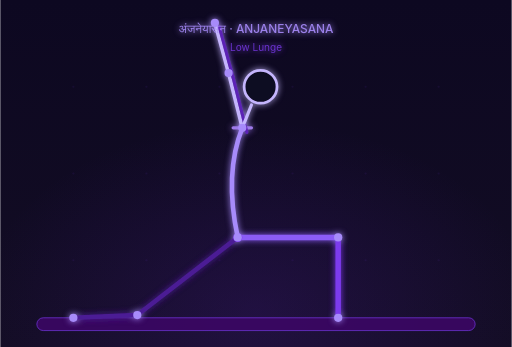
t = 0.00 s
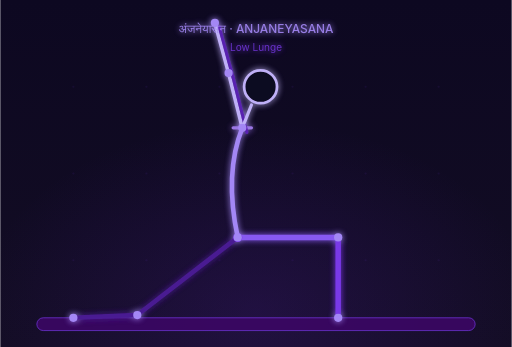
t = 0.38 s
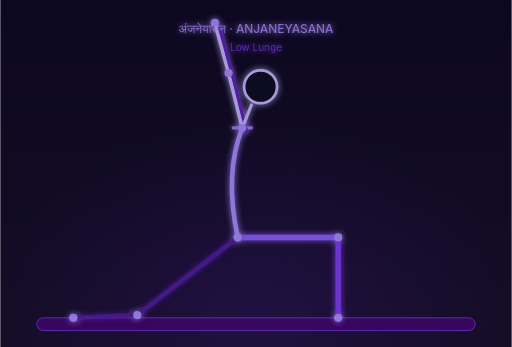
t = 1.13 s
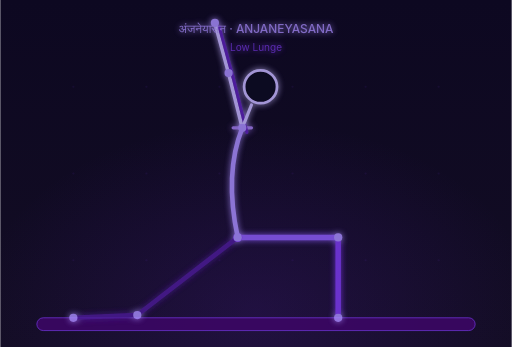
t = 1.50 s
t = 1.88 s: frame unchanged from t = 1.13 s, image omitted
t = 2.63 s: frame unchanged from t = 0.38 s, image omitted

The animated SVG that drew these frames (rendered in a browser with its animation timeline set to each time). Animation: 1 CSS @keyframes rule; one cycle of 3.00 s, repeats indefinitely.

<svg xmlns="http://www.w3.org/2000/svg" viewBox="0 0 560 380" width="560" height="380">
  <defs>
    <linearGradient id="bg" x1="0" y1="0" x2="0" y2="1">
      <stop offset="0%" stop-color="#0d0821"/>
      <stop offset="100%" stop-color="#130d24"/>
    </linearGradient>
    <radialGradient id="amb" cx="50%" cy="90%" r="55%">
      <stop offset="0%" stop-color="#5b21b6" stop-opacity="0.2"/>
      <stop offset="100%" stop-color="#5b21b6" stop-opacity="0"/>
    </radialGradient>
    <filter id="glow" x="-30%" y="-30%" width="160%" height="160%">
      <feGaussianBlur in="SourceGraphic" stdDeviation="3.5" result="b"/>
      <feMerge><feMergeNode in="b"/><feMergeNode in="SourceGraphic"/></feMerge>
    </filter>
    <style>
      .pose-line { animation: posePulse 3s ease-in-out infinite; }
      @keyframes posePulse {
        0%, 100% { opacity: 1; }
        50% { opacity: 0.82; }
      }
    </style>
  </defs>

  <!-- Background -->
  <rect width="560" height="380" fill="url(#bg)"/>
  <rect width="560" height="380" fill="url(#amb)"/>

  <!-- Grid dots -->
  <g opacity="0.08" fill="#7c3aed">
    <circle cx="80" cy="95" r="1.2"/><circle cx="160" cy="95" r="1.2"/>
    <circle cx="240" cy="95" r="1.2"/><circle cx="320" cy="95" r="1.2"/>
    <circle cx="400" cy="95" r="1.2"/><circle cx="480" cy="95" r="1.2"/>
    <circle cx="80" cy="190" r="1.2"/><circle cx="160" cy="190" r="1.2"/>
    <circle cx="240" cy="190" r="1.2"/><circle cx="320" cy="190" r="1.2"/>
    <circle cx="400" cy="190" r="1.2"/><circle cx="480" cy="190" r="1.2"/>
    <circle cx="80" cy="285" r="1.2"/><circle cx="160" cy="285" r="1.2"/>
    <circle cx="240" cy="285" r="1.2"/><circle cx="320" cy="285" r="1.2"/>
    <circle cx="400" cy="285" r="1.2"/><circle cx="480" cy="285" r="1.2"/>
  </g>

  <!-- Mat -->
  <rect x="40" y="348" width="480" height="14" rx="7" fill="#3b0764" stroke="#7c3aed" stroke-width="0.8" opacity="0.9"/>

  <!-- Stick figure: Anjaneyasana (Crescent Low Lunge - Side view) -->
  <g filter="url(#glow)" class="pose-line">

    <!-- Back Left Leg (grounded knee on mat at x=140, foot extended back to x=80) -->
    <line x1="260" y1="260" x2="150" y2="345" stroke="#4c1d95" stroke-width="5" stroke-linecap="round"/>
    <line x1="150" y1="345" x2="80" y2="348" stroke="#4c1d95" stroke-width="5" stroke-linecap="round"/>

    <!-- Front Right Leg (knee bent at 90 deg at x=370 y=260, ankle at x=370 y=348) -->
    <line x1="260" y1="260" x2="370" y2="260" stroke="#8b5cf6" stroke-width="6" stroke-linecap="round"/>
    <line x1="370" y1="260" x2="370" y2="348" stroke="#7c3aed" stroke-width="6" stroke-linecap="round"/>

    <!-- Pelvis/Hips (sinking forward & down) -->
    <circle cx="260" cy="260" r="5" fill="#7c3aed"/>

    <!-- Spine/Torso (arching gently upward and backward) -->
    <path d="M260 260 Q245 190 265 140" fill="none" stroke="#a78bfa" stroke-width="5" stroke-linecap="round"/>

    <!-- Shoulders -->
    <line x1="255" y1="140" x2="275" y2="140" stroke="#9f7aea" stroke-width="3.5" stroke-linecap="round"/>

    <!-- Left Arm (Reaching up and slightly back) -->
    <line x1="265" y1="140" x2="250" y2="80" stroke="#c4b5fd" stroke-width="4" stroke-linecap="round"/>
    <line x1="250" y1="80" x2="235" y2="25" stroke="#c4b5fd" stroke-width="4" stroke-linecap="round"/>

    <!-- Right Arm (Back arm, dimmer) -->
    <line x1="270" y1="145" x2="255" y2="85" stroke="#5b21b6" stroke-width="3.5" stroke-linecap="round"/>
    <line x1="255" y1="85" x2="240" y2="30" stroke="#5b21b6" stroke-width="3.5" stroke-linecap="round"/>

    <!-- Neck & Head (tilted back looking upward) -->
    <line x1="265" y1="140" x2="275" y2="115" stroke="#c4b5fd" stroke-width="3.5" stroke-linecap="round"/>
    <circle cx="285" cy="95" r="18" fill="#0d0821" stroke="#c4b5fd" stroke-width="3"/>

    <!-- Joint nodes -->
    <circle cx="260" cy="260" r="4.5" fill="#a78bfa"/>
    <circle cx="370" cy="260" r="4.5" fill="#a78bfa"/>
    <circle cx="370" cy="348" r="4.5" fill="#a78bfa"/>
    <circle cx="150" cy="345" r="4.5" fill="#a78bfa"/>
    <circle cx="80" cy="348" r="4.5" fill="#a78bfa"/>
    <circle cx="265" cy="140" r="4.5" fill="#a78bfa"/>
    <circle cx="250" cy="80" r="4.5" fill="#a78bfa"/>
    <circle cx="235" cy="25" r="4.5" fill="#a78bfa"/>

    <!-- Label -->
    <text x="280" y="36" text-anchor="middle" font-family="Inter, system-ui, sans-serif" font-size="13" fill="#a78bfa" opacity="0.9" font-weight="500">अंजनेयासन · ANJANEYASANA</text>
    <text x="280" y="56" text-anchor="middle" font-family="Inter, system-ui, sans-serif" font-size="11" fill="#7c3aed" opacity="0.8">Low Lunge</text>
  </g>
</svg>
